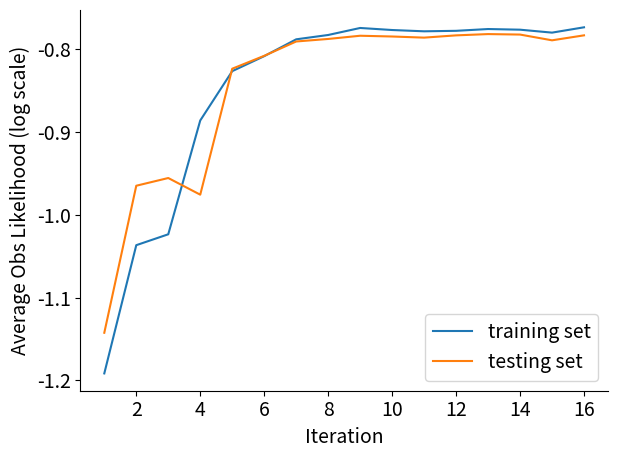

Recreate this plot in Python.
import matplotlib.pyplot as plt
import numpy as np
plt.rcParams.update({'font.size': 14})

# # 1D-target
training = [-148951, -129579, -127934, -110743, -103292, -101026, -98482, -97827.3, -96767.3, -97076.3, -97271.7, -97197.6, -96927.7, -97026.7, -97470.9, -96666.7]
testing = [-428431, -361798, -358302, -365852, -308766, -302923, -296427, -295278, -293824, -294168, -294679, -293654, -293072, -293289, -295898, -293641]
training = [each / (100*125*10) for each in training]
testing = [each / (100*125*30) for each in testing]
x = [1, 2, 3, 4, 5, 6, 7, 8, 9, 10, 11, 12, 13, 14, 15, 16]


# training = [-989609, -110309, -1404.22, 5764.13, 7228.91, 5206.51, 4549.19, 40038.5, 36732.3, 37120.1, 42511.1]
# testing = [-3.09332e+06, -461588, -232312, -182830, -107630, -99303.8, -113750, -13528.5, -38673.7, -29055, -15200.1]
# training = [each / (50*100*10) for each in training]
# testing = [each / (50*100*30) for each in testing]
# x = [0, 1, 2, 3, 4, 5, 6, 7, 8, 9, 10]


fig, ax = plt.subplots()
ax.spines['top'].set_visible(False)
ax.spines['right'].set_visible(False)

ax.plot(x, training, label = "training set")
ax.plot(x, testing, label = "testing set")

plt.xlabel("Iteration")
plt.ylabel("Average Obs Likelihood (log scale)")

plt.legend(loc = 'lower right')
plt.tight_layout()
plt.savefig("1D-target-emloop.png", dpi=1200)
# plt.savefig("2D-highway-emloop.png", dpi=1200)
plt.show()

# LDIPS tests

# # 1D-target
# testing = [-1.10372e+06, -469523, -465382, -465691, -465691, -465691, -465691, -465691, -465691]
# emdips = [-1.10372e+06, -428431, -361798, -358302, -365852, -308766, -302923, -296427, -295278]
# testing = [each / (100*125*30) for each in testing]
# emdips = [each / (100*125*30) for each in emdips]


# x = [0, 1, 2, 3, 4, 5, 6, 7, 8]

# fig, ax = plt.subplots()
# ax.spines['top'].set_visible(False)
# ax.spines['right'].set_visible(False)

# ax.plot(x, testing, label = "deterministic")
# ax.plot(x, emdips, label = "probabilistic")

# plt.xlabel("Iteration")
# plt.ylabel("Average Obs Likelihood\n(log scale)")

# plt.legend(loc = 'lower right')
# plt.savefig("1D-target-ldips.png", dpi=1200)
# plt.show()


# Noise experiments

# 2D-merge
# gt = [1.238937333, 0.8958613333, 0.1214428, -1.346808]
# perfect = [0.9602453333, 0.2720666667, -0.2379098667, -2.088324]
# emsynth = [1.062952, 0.2565986667, -0.493004533, -1.868958667]
# stable = [0.7821733333, -0.653108, -0.993234666, -3.038394667]
# greedy = [0.2356574667, -0.7432653333, -2.749946667, -6.557186667]
# nn_ha = [0.6695968209, -1.295732139, -0.7622469043, -2.388837975]
# nn_la = [0.9564075951, -0.115898977, -1.109390473, -5.021243755]

# x = [0.25, 0.5, 0.75, 1]

# perfect = np.subtract(gt, perfect)
# emsynth = np.subtract(gt, emsynth)
# stable = np.subtract(gt, stable)
# greedy = np.subtract(gt, greedy)
# nn_ha = np.subtract(gt, nn_ha)
# nn_la = np.subtract(gt, nn_la)

# fig, ax = plt.subplots()
# ax.spines['top'].set_visible(False)
# ax.spines['right'].set_visible(False)

# ax.plot(x, perfect, ".", linestyle='solid', label = "EM-TRUTH")
# ax.plot(x, emsynth, "*", linestyle='--', label = "EM-SYNTH")
# ax.plot(x, greedy, "^", linestyle='dotted', label = "M-SYNTH")
# ax.plot(x, stable, "v", linestyle='dotted', label = "M-SYNTH+")
# ax.plot(x, nn_la, "x", linestyle='dotted', label = "Supervised")
# ax.plot(x, nn_ha, "+", linestyle='dotted', label = "Supervised+")

# plt.xlabel("Noise Level")
# plt.ylabel("Likelihood Difference\n(relative to ground truth)")

# plt.legend(loc = 'upper left')
# plt.savefig("noise_experiments.png", dpi=1200)
# plt.show()